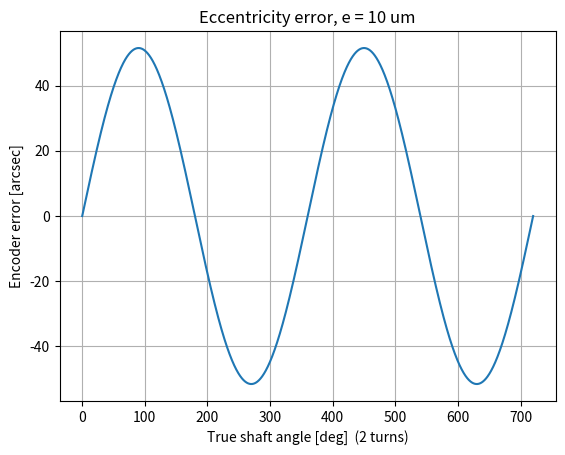

This chart was generated by the following Python code:
import numpy as np
import matplotlib.pyplot as plt

# ---- the mechanical setup ----
e = 10e-6        # eccentricity: disc is 10 micrometres off-centre [m]
R = 0.04         # sensor reads the disc at 20 mm radius [m]

# ---- error amplitude by formula ----
amp_rad = e / R                          # angle error in radians
amp_arcsec = np.rad2deg(amp_rad) * 3600  # radians -> degrees -> arcsec
print(f"Eccentricity error amplitude: {amp_rad:.6f} rad = {amp_arcsec:.1f} arcsec")
print(f"That is {amp_arcsec / 2.47:.0f} x the 19-bit resolution")

# ---- error over two full turns ----
angle_deg = np.linspace(0, 720, 2000)    # two revolutions
theta = np.deg2rad(angle_deg)            # sin() needs radians
error_arcsec = amp_arcsec * np.sin(theta)    # one sine wave per revolution

plt.plot(angle_deg, error_arcsec)
plt.xlabel("True shaft angle [deg]  (2 turns)")
plt.ylabel("Encoder error [arcsec]")
plt.title(f"Eccentricity error, e = {e*1e6:.0f} um")
plt.grid()
plt.show()
